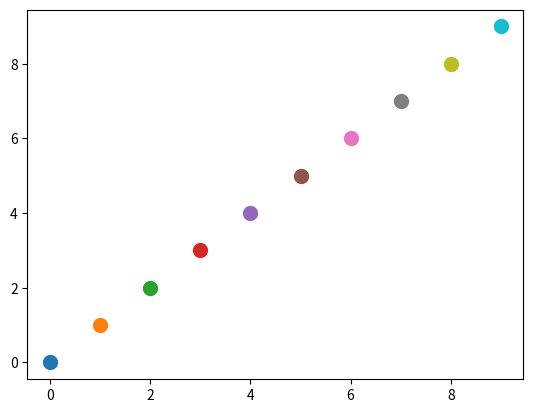

The matplotlib source for this figure:
import matplotlib.pyplot as plt

fig = plt.figure()
ax = plt.axes()


points_with_annotation = []
for i in range(10):
    point, = plt.plot(i, i, 'o', markersize=10)

    annotation = ax.annotate("Mouseover point %s" % i,
        xy=(i, i), xycoords='data',
        xytext=(i + 1, i), textcoords='data',
        horizontalalignment="left",
        arrowprops=dict(arrowstyle="simple",
                        connectionstyle="arc3,rad=-0.2"),
        bbox=dict(boxstyle="round", facecolor="w", 
                  edgecolor="0.5", alpha=0.9)
        )
    # by default, disable the annotation visibility
    annotation.set_visible(False)

    points_with_annotation.append([point, annotation])


def on_move(event):
    visibility_changed = False
    for point, annotation in points_with_annotation:
        should_be_visible = (point.contains(event)[0] == True)

        if should_be_visible != annotation.get_visible():
            visibility_changed = True
            annotation.set_visible(should_be_visible)

    if visibility_changed:        
        plt.draw()

on_move_id = fig.canvas.mpl_connect('motion_notify_event', on_move)

plt.show()